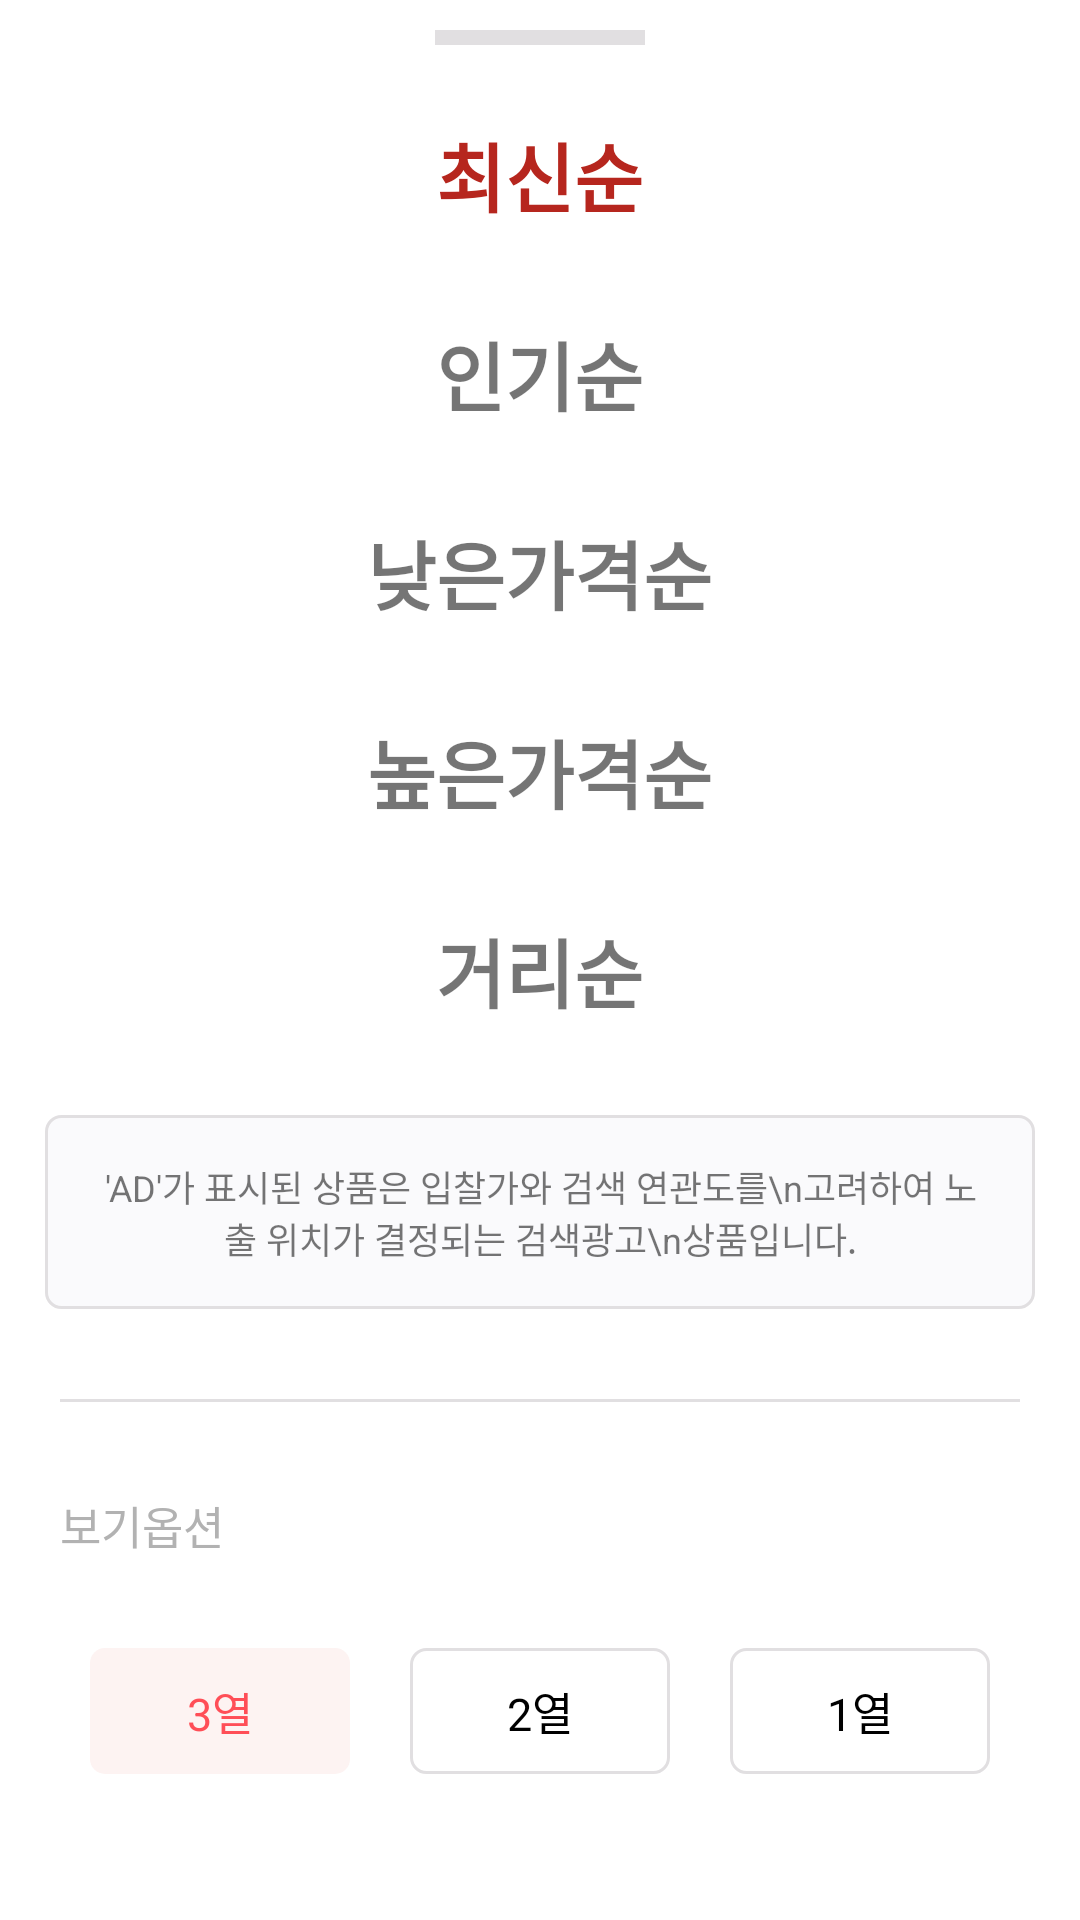

Write the Android layout XML for this screen, with the resource values it uses.
<!-- AndroidManifest.xml: application theme AppTheme -->
<!-- res/layout/bottomsheet_sort.xml -->
<?xml version="1.0" encoding="utf-8"?>
<androidx.appcompat.widget.LinearLayoutCompat
    android:orientation="vertical"
    xmlns:android="http://schemas.android.com/apk/res/android"
    android:layout_width="match_parent"
    android:layout_height="match_parent"
    xmlns:app="http://schemas.android.com/apk/res-auto">

    <View
        android:layout_margin="10dp"
        android:layout_gravity="center"
        app:layout_constraintTop_toTopOf="parent"
        app:layout_constraintStart_toStartOf="parent"
        android:layout_width="70dp"
        android:layout_height="5dp"
        android:background="@color/gray"/>

    <TextView
        android:textColor="@color/red"
        android:id="@+id/sort_new"
        android:text="최신순"
        android:layout_width="wrap_content"
        android:layout_height="wrap_content"
        android:textSize="25sp"
        android:textStyle="bold"
        android:layout_gravity="center"
        android:layout_margin="15dp"/>
    <TextView
        android:id="@+id/sort_pop"
        android:text="인기순"
        android:layout_width="wrap_content"
        android:layout_height="wrap_content"
        android:textSize="25sp"
        android:textStyle="bold"
        android:layout_gravity="center"
        android:layout_margin="15dp"/>
    <TextView
        android:id="@+id/sort_lowprice"
        android:text="낮은가격순"
        android:layout_width="wrap_content"
        android:layout_height="wrap_content"
        android:textSize="25sp"
        android:textStyle="bold"
        android:layout_gravity="center"
        android:layout_margin="15dp"/>
    <TextView
        android:id="@+id/sort_highprice"
        android:text="높은가격순"
        android:layout_width="wrap_content"
        android:layout_height="wrap_content"
        android:textSize="25sp"
        android:textStyle="bold"
        android:layout_gravity="center"
        android:layout_margin="15dp"/>
    <TextView
        android:id="@+id/sort_distance"
        android:text="거리순"
        android:layout_width="wrap_content"
        android:layout_height="wrap_content"
        android:textSize="25sp"
        android:textStyle="bold"
        android:layout_gravity="center"
        android:layout_margin="15dp"/>
    <TextView
        android:layout_gravity="center"
        android:gravity="center"
        android:padding="15dp"
        android:layout_margin="15dp"
        android:layout_width="wrap_content"
        android:layout_height="wrap_content"
        android:background="@drawable/graybox"
        android:textSize="12sp"
        android:text="'AD'가 표시된 상품은 입찰가와 검색 연관도를\n고려하여 노출 위치가 결정되는 검색광고\n상품입니다."
    />

    <View
        android:layout_width="match_parent"
        android:layout_height="1dp"
        android:background="@color/gray"
        android:layout_marginStart="20dp"
        android:layout_marginEnd="20dp"
        android:layout_marginTop="15dp"
        android:layout_marginBottom="15dp"/>
    <TextView
        android:textColor="#b2b2b2"
        android:layout_width="wrap_content"
        android:layout_height="wrap_content"
        android:text="보기옵션"
        android:textSize="15sp"
        android:layout_marginStart="20dp"
        android:layout_marginTop="15sp"/>

    <androidx.appcompat.widget.LinearLayoutCompat
        android:layout_width="match_parent"
        android:layout_height="wrap_content"
        android:orientation="horizontal"
        android:layout_margin="20dp">
        <TextView
            android:textColor="@color/main"
            android:background="@drawable/sortbox"
            android:layout_gravity="center"
            android:gravity="center"
            android:padding="10dp"
            android:textSize="15sp"
            android:layout_margin="10dp"
            android:layout_weight="1"
            android:layout_width="wrap_content"
            android:layout_height="wrap_content"
            android:text="3열"
            android:id="@+id/tv_three"/>
        <TextView
            android:textColor="@color/black"
            android:layout_gravity="center"
            android:gravity="center"
            android:padding="10dp"
            android:textSize="15sp"
            android:layout_margin="10dp"
            android:layout_weight="1"
            android:background="@drawable/box"
            android:layout_width="wrap_content"
            android:layout_height="wrap_content"
            android:text="2열"
            android:id="@+id/tv_two"/>
        <TextView
            android:textColor="@color/black"
            android:layout_gravity="center"
            android:gravity="center"
            android:padding="10dp"
            android:textSize="15sp"
            android:layout_margin="10dp"
            android:layout_weight="1"
            android:background="@drawable/box"
            android:layout_width="wrap_content"
            android:layout_height="wrap_content"
            android:text="1열"
            android:id="@+id/tv_one"/>

    </androidx.appcompat.widget.LinearLayoutCompat>

    <androidx.appcompat.widget.AppCompatButton
        android:layout_width="match_parent"
        android:layout_height="wrap_content"
        android:layout_marginStart="20dp"
        android:layout_marginEnd="20dp"
        android:layout_marginTop="15dp"
        android:layout_marginBottom="20dp"
        android:background="@color/main"
        android:textSize="20sp"
        android:textColor="@color/white"
        android:text="적용하기"
        android:id="@+id/btn_set"
        />


</androidx.appcompat.widget.LinearLayoutCompat>
<!-- resources referenced by this layout -->
<resources>
  <color name="black">#FF000000</color>
  <color name="gray">#e1dfe1</color>
  <color name="main">#ff4e57</color>
  <color name="red">#b6261e</color>
  <color name="white">#FFFFFFFF</color>
  <!-- drawable box (drawable) -->
  <?xml version="1.0" encoding="utf-8"?>
  <shape xmlns:android="http://schemas.android.com/apk/res/android"
      android:shape="rectangle" >
      <corners android:bottomRightRadius="5dp"
          android:bottomLeftRadius="5dp"
          android:topLeftRadius="5dp"
          android:topRightRadius="5dp"/>
      <stroke
          android:width="1dp"
          android:color="@color/gray"/>
  </shape>
  <!-- drawable graybox (drawable) -->
  <?xml version="1.0" encoding="utf-8"?>
  <shape xmlns:android="http://schemas.android.com/apk/res/android"
      android:shape="rectangle" >
      <solid
          android:color="#fafafc"/>
      <corners android:bottomRightRadius="5dp"
          android:bottomLeftRadius="5dp"
          android:topLeftRadius="5dp"
          android:topRightRadius="5dp"/>
      <stroke
          android:width="1dp"
          android:color="@color/gray"/>
  </shape>
  <!-- drawable sortbox (drawable) -->
  <?xml version="1.0" encoding="utf-8"?>
  <shape xmlns:android="http://schemas.android.com/apk/res/android"
      android:shape="rectangle" >
      <solid
          android:color="#fdf3f2"/>
      <corners android:bottomRightRadius="5dp"
          android:bottomLeftRadius="5dp"
          android:topLeftRadius="5dp"
          android:topRightRadius="5dp"/>
  
  </shape>
  <style name="AppTheme" parent="Theme.MaterialComponents.Light.NoActionBar">
      
          <item name="colorPrimary">@color/black</item>
          <item name="colorPrimaryVariant">@color/red</item>
          <item name="colorOnPrimary">@color/purple_200</item>
          
          <item name="colorSecondary">@color/teal_200</item>
          <item name="colorSecondaryVariant">@color/teal_700</item>
          <item name="colorOnSecondary">@color/black</item>
          
          <item name="android:statusBarColor" tools:targetApi="l">?attr/colorPrimaryVariant</item>
          
          <item name="windowActionBar">false</item>
          <item name="windowNoTitle">true</item>
          <item name="android:windowActivityTransitions">true</item>
          <item name="android:windowFullscreen">true</item>
          <item name="bottomSheetDialogTheme">@style/CustomBottomSheetDialog</item>
      </style>
  <color name="purple_200">#FFBB86FC</color>
  <color name="teal_200">#FF03DAC5</color>
  <color name="teal_700">#FF018786</color>
  <style name="CustomBottomSheetDialog" parent="@style/ThemeOverlay.MaterialComponents.BottomSheetDialog">
          <item name="bottomSheetStyle">@style/CustomBottomSheet</item>
      </style>
  <style name="CustomBottomSheet" parent="Widget.MaterialComponents.BottomSheet">
          <item name="shapeAppearanceOverlay">@style/CustomShapeAppearanceBottomSheetDialog</item>
      </style>
  <style name="CustomShapeAppearanceBottomSheetDialog" parent="">
          <item name="cornerFamily">rounded</item>
          <item name="cornerSizeTopRight">16dp</item>
          <item name="cornerSizeTopLeft">16dp</item>
          <item name="cornerSizeBottomRight">0dp</item>
          <item name="cornerSizeBottomLeft">0dp</item>
      </style>
</resources>
